Run: headless pygame with SDL's dummy video driver; simulated clock (each Clock.tick advances the game by its frame time, no real sleeping); random seed 0; keys injected as events and as key.get_pressed() state; no mouse input.
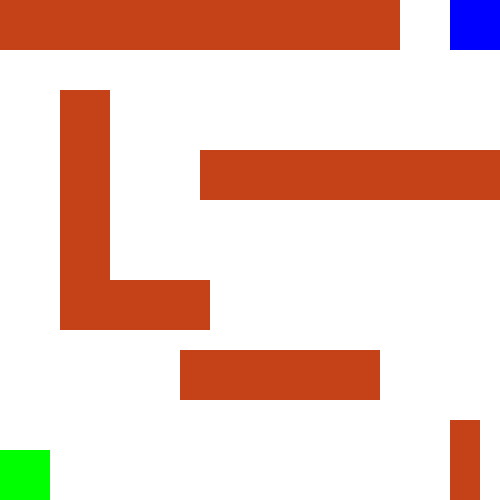
Frame 1 of 4 · flips 1–60 · no input
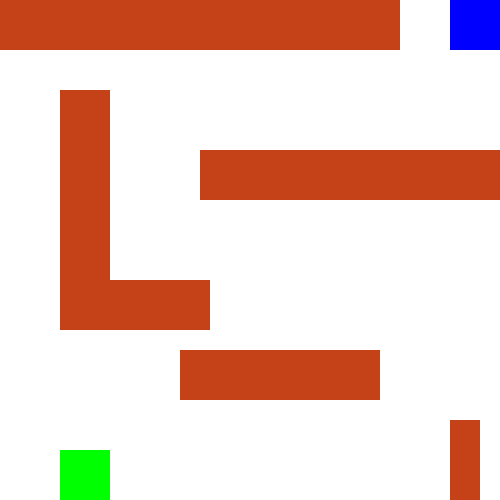
Frame 2 of 4 · flips 61–180 · tapped SPACE, RETURN · held RIGHT (→), D
Frame 3 of 4 · flips 181–300 · held DOWN (↓), S · screen unchanged from frame 2, image omitted
Frame 4 of 4 · flips 301–420 · held LEFT (←), A, UP (↑), W · screen same as frame 1, image omitted

The pygame program that drew these frames:

#pygame.key.get_pressed() - checks which keys are currently being pressed on line 42.
# To Check for left/right, we need to modify only x coordinate by 10.
# To Check for up/down, we need to modify only y coordinate by 10.
# On line 45 it checks if the left arrow key is pressed, move the player to the left.
# on line 50 it checks if the right arrow key is pressed, move the player to the right.
# On line 25, x & y are the players coordinates.

# Task : Write the code for Up and Down Movement of the player on line 53 onwords.
# Hint : 1. Take the reference of right and left movement of the player.
#        2. Decrease the y-coordinate by 10 to move up.
#        3. Increase the y-coordinate by 10 to move down.

import pygame
pygame.init()

screen_width = 500
screen_height = 500

screen = pygame.display.set_mode((screen_width, screen_height))
pygame.display.set_caption('Maze Game')

WHITE = (255, 255, 255)
GREEN = (0, 255, 0)
BLUE = (0, 0, 255)
x,y= (0,450)

obstacles = [
    pygame.Rect(0, 0, 400, 50),
    pygame.Rect(60, 90, 50, 200),
    pygame.Rect(200, 150, 400, 50),
    pygame.Rect(60, 280, 150, 50),
    pygame.Rect(180, 350, 200, 50),
    pygame.Rect(450, 420, 30, 200)
]

running = True
while running:
    for event in pygame.event.get():
        if event.type == pygame.QUIT:  # Checks if the close button is clicked
            running = False

        keys = pygame.key.get_pressed()  # Get the keys that are pressed on the keyboard.

        # If the left arrow key is pressed, move the player to the left.
        if keys[pygame.K_LEFT]:
            # We decrease the x-coordinate by 10 to move left.
            x = x - 10

        # If the right arrow key is pressed, move the player to the right.
        if keys[pygame.K_RIGHT]:
            # We increase the x-coordinate by 10 to move right.
            x = x + 10

    screen.fill(WHITE)

    player = pygame.draw.rect(screen, GREEN, (x, y, 50, 50))  # Player rectangle
    win = pygame.draw.rect(screen, BLUE, (450, 0, 50, 50))  # Winning area

    for obstacle in obstacles:
        pygame.draw.rect(screen, (197, 65, 23), obstacle)  # Draw obstacles in brown color

    pygame.display.update()

pygame.quit()
